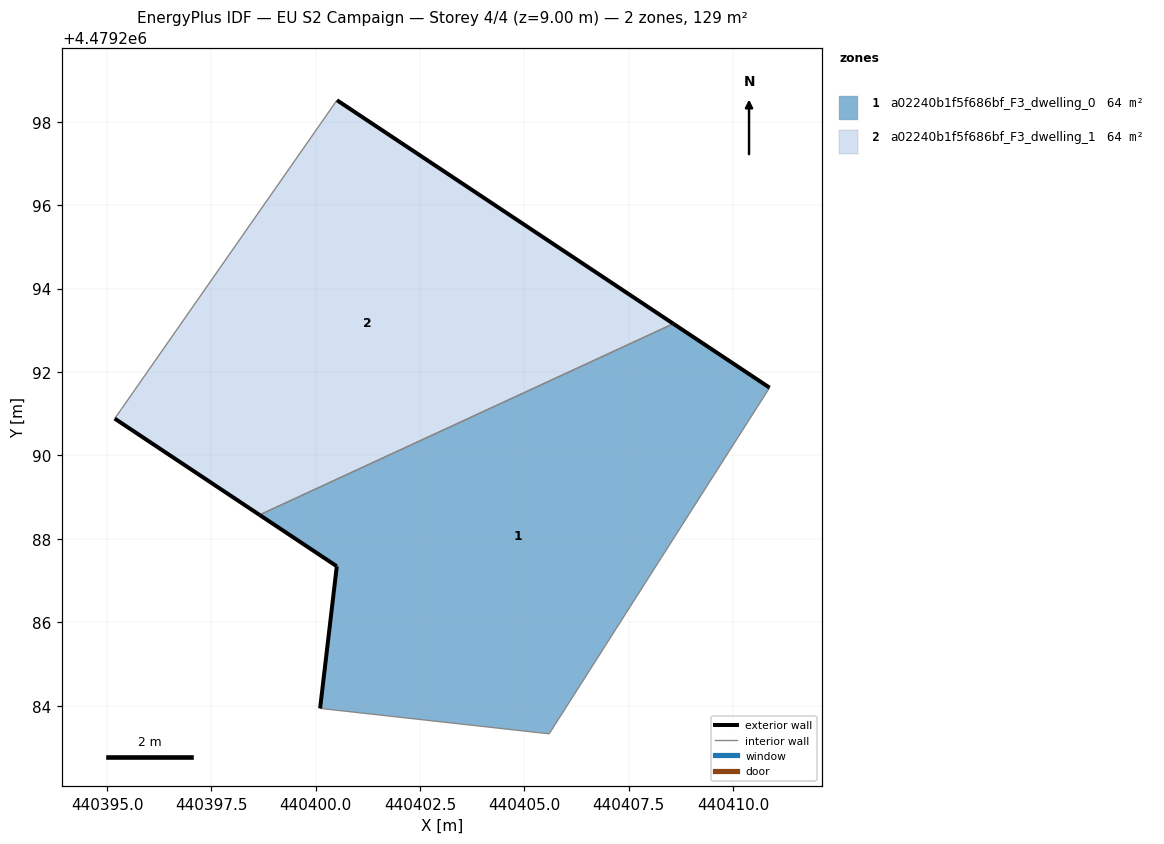
=== STOREY PLAN SPEC (per zone: floor XY polygon, exterior-wall plan segments, windows/doors) ===
zone 1: a02240b1f5f686bf_F3_dwelling_0  (64.4 m²)
  floor: (440405.59, 4479283.33) (440410.87, 4479291.62) (440408.57, 4479293.16) (440398.65, 4479288.58) (440400.50, 4479287.34) (440400.10, 4479283.94)
  exterior wall: (440408.57, 4479293.16) – (440410.87, 4479291.62)  [2.8 m]
  exterior wall: (440400.10, 4479283.94) – (440400.50, 4479287.34)  [3.4 m]
  exterior wall: (440400.50, 4479287.34) – (440398.65, 4479288.58)  [2.2 m]
  interior walls: 3
zone 2: a02240b1f5f686bf_F3_dwelling_1  (64.4 m²)
  floor: (440408.57, 4479293.16) (440400.51, 4479298.51) (440395.35, 4479291.13) (440395.18, 4479290.88) (440398.65, 4479288.58)
  exterior wall: (440398.65, 4479288.58) – (440395.18, 4479290.88)  [4.2 m]
  exterior wall: (440400.51, 4479298.51) – (440408.57, 4479293.16)  [9.7 m]
  interior walls: 3

=== DERIVED (storey summary) ===
Building: EU S2 Campaign
Storey: 4 of 4  (floor level z = 9.00 m)
Storey gross floor area: 128.8 m²
Zones on this storey: 2
  - a02240b1f5f686bf_F3_dwelling_0: floor 64.4 m²; exterior wall 8.4 m (25.3 m²); WWR 0.0%
  - a02240b1f5f686bf_F3_dwelling_1: floor 64.4 m²; exterior wall 13.8 m (41.5 m²); WWR 0.0%
Zone adjacency (shared interzone walls):
  - a02240b1f5f686bf_F3_dwelling_0 ↔ a02240b1f5f686bf_F3_dwelling_1